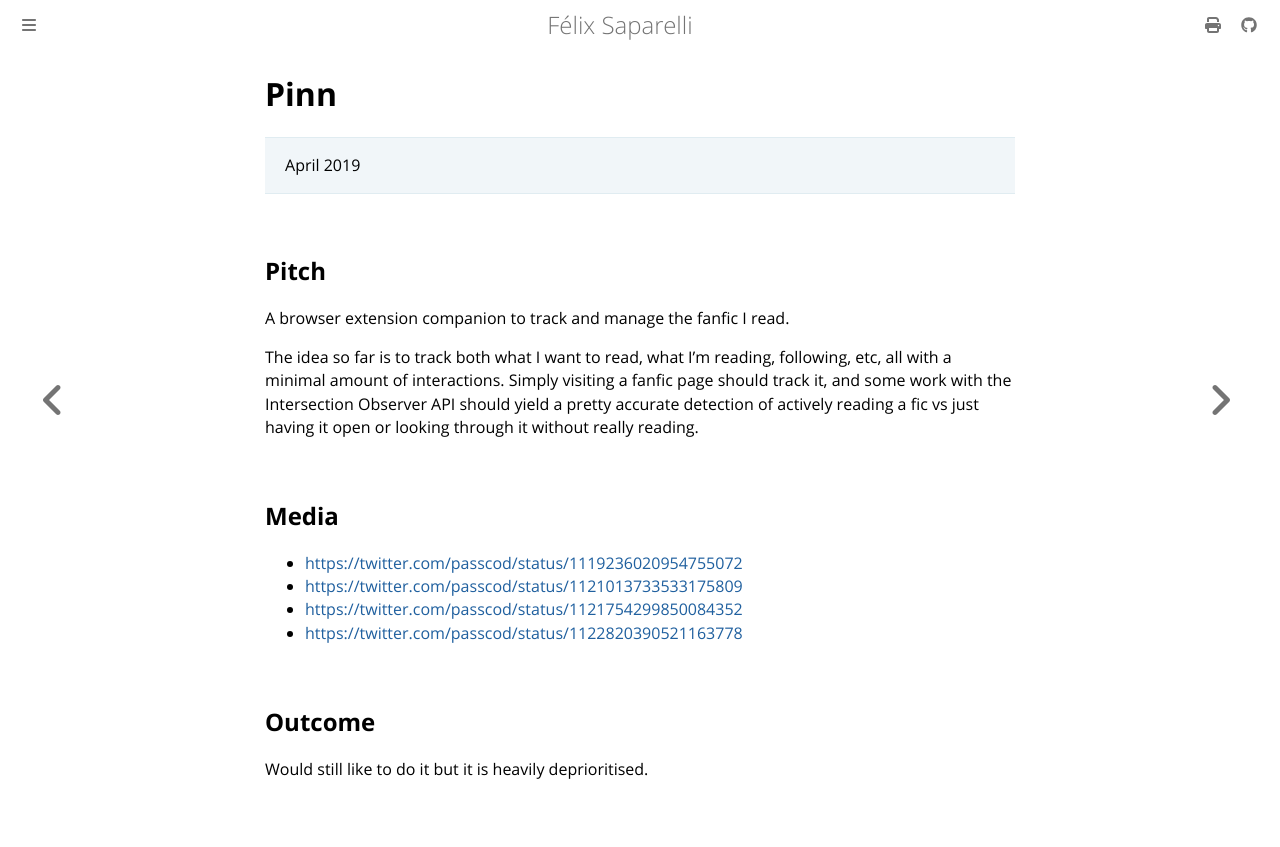

repository: passcod/blook · page: updates/projects/pinn.html · generator: mdbook

# Pinn

> April 2019

## Pitch

A browser extension companion to track and manage the fanfic I read.

The idea so far is to track both what I want to read, what I’m reading, following, etc, all with a
minimal amount of interactions. Simply visiting a fanfic page should track it, and some work with
the Intersection Observer API should yield a pretty accurate detection of actively reading a fic vs
just having it open or looking through it without really reading.

## Media

- <https://twitter.com/passcod/status/1119236020954755072>
- <https://twitter.com/passcod/status/1121013733533175809>
- <https://twitter.com/passcod/status/1121754299850084352>
- <https://twitter.com/passcod/status/1122820390521163778>

## Outcome

Would still like to do it but it is heavily deprioritised.
